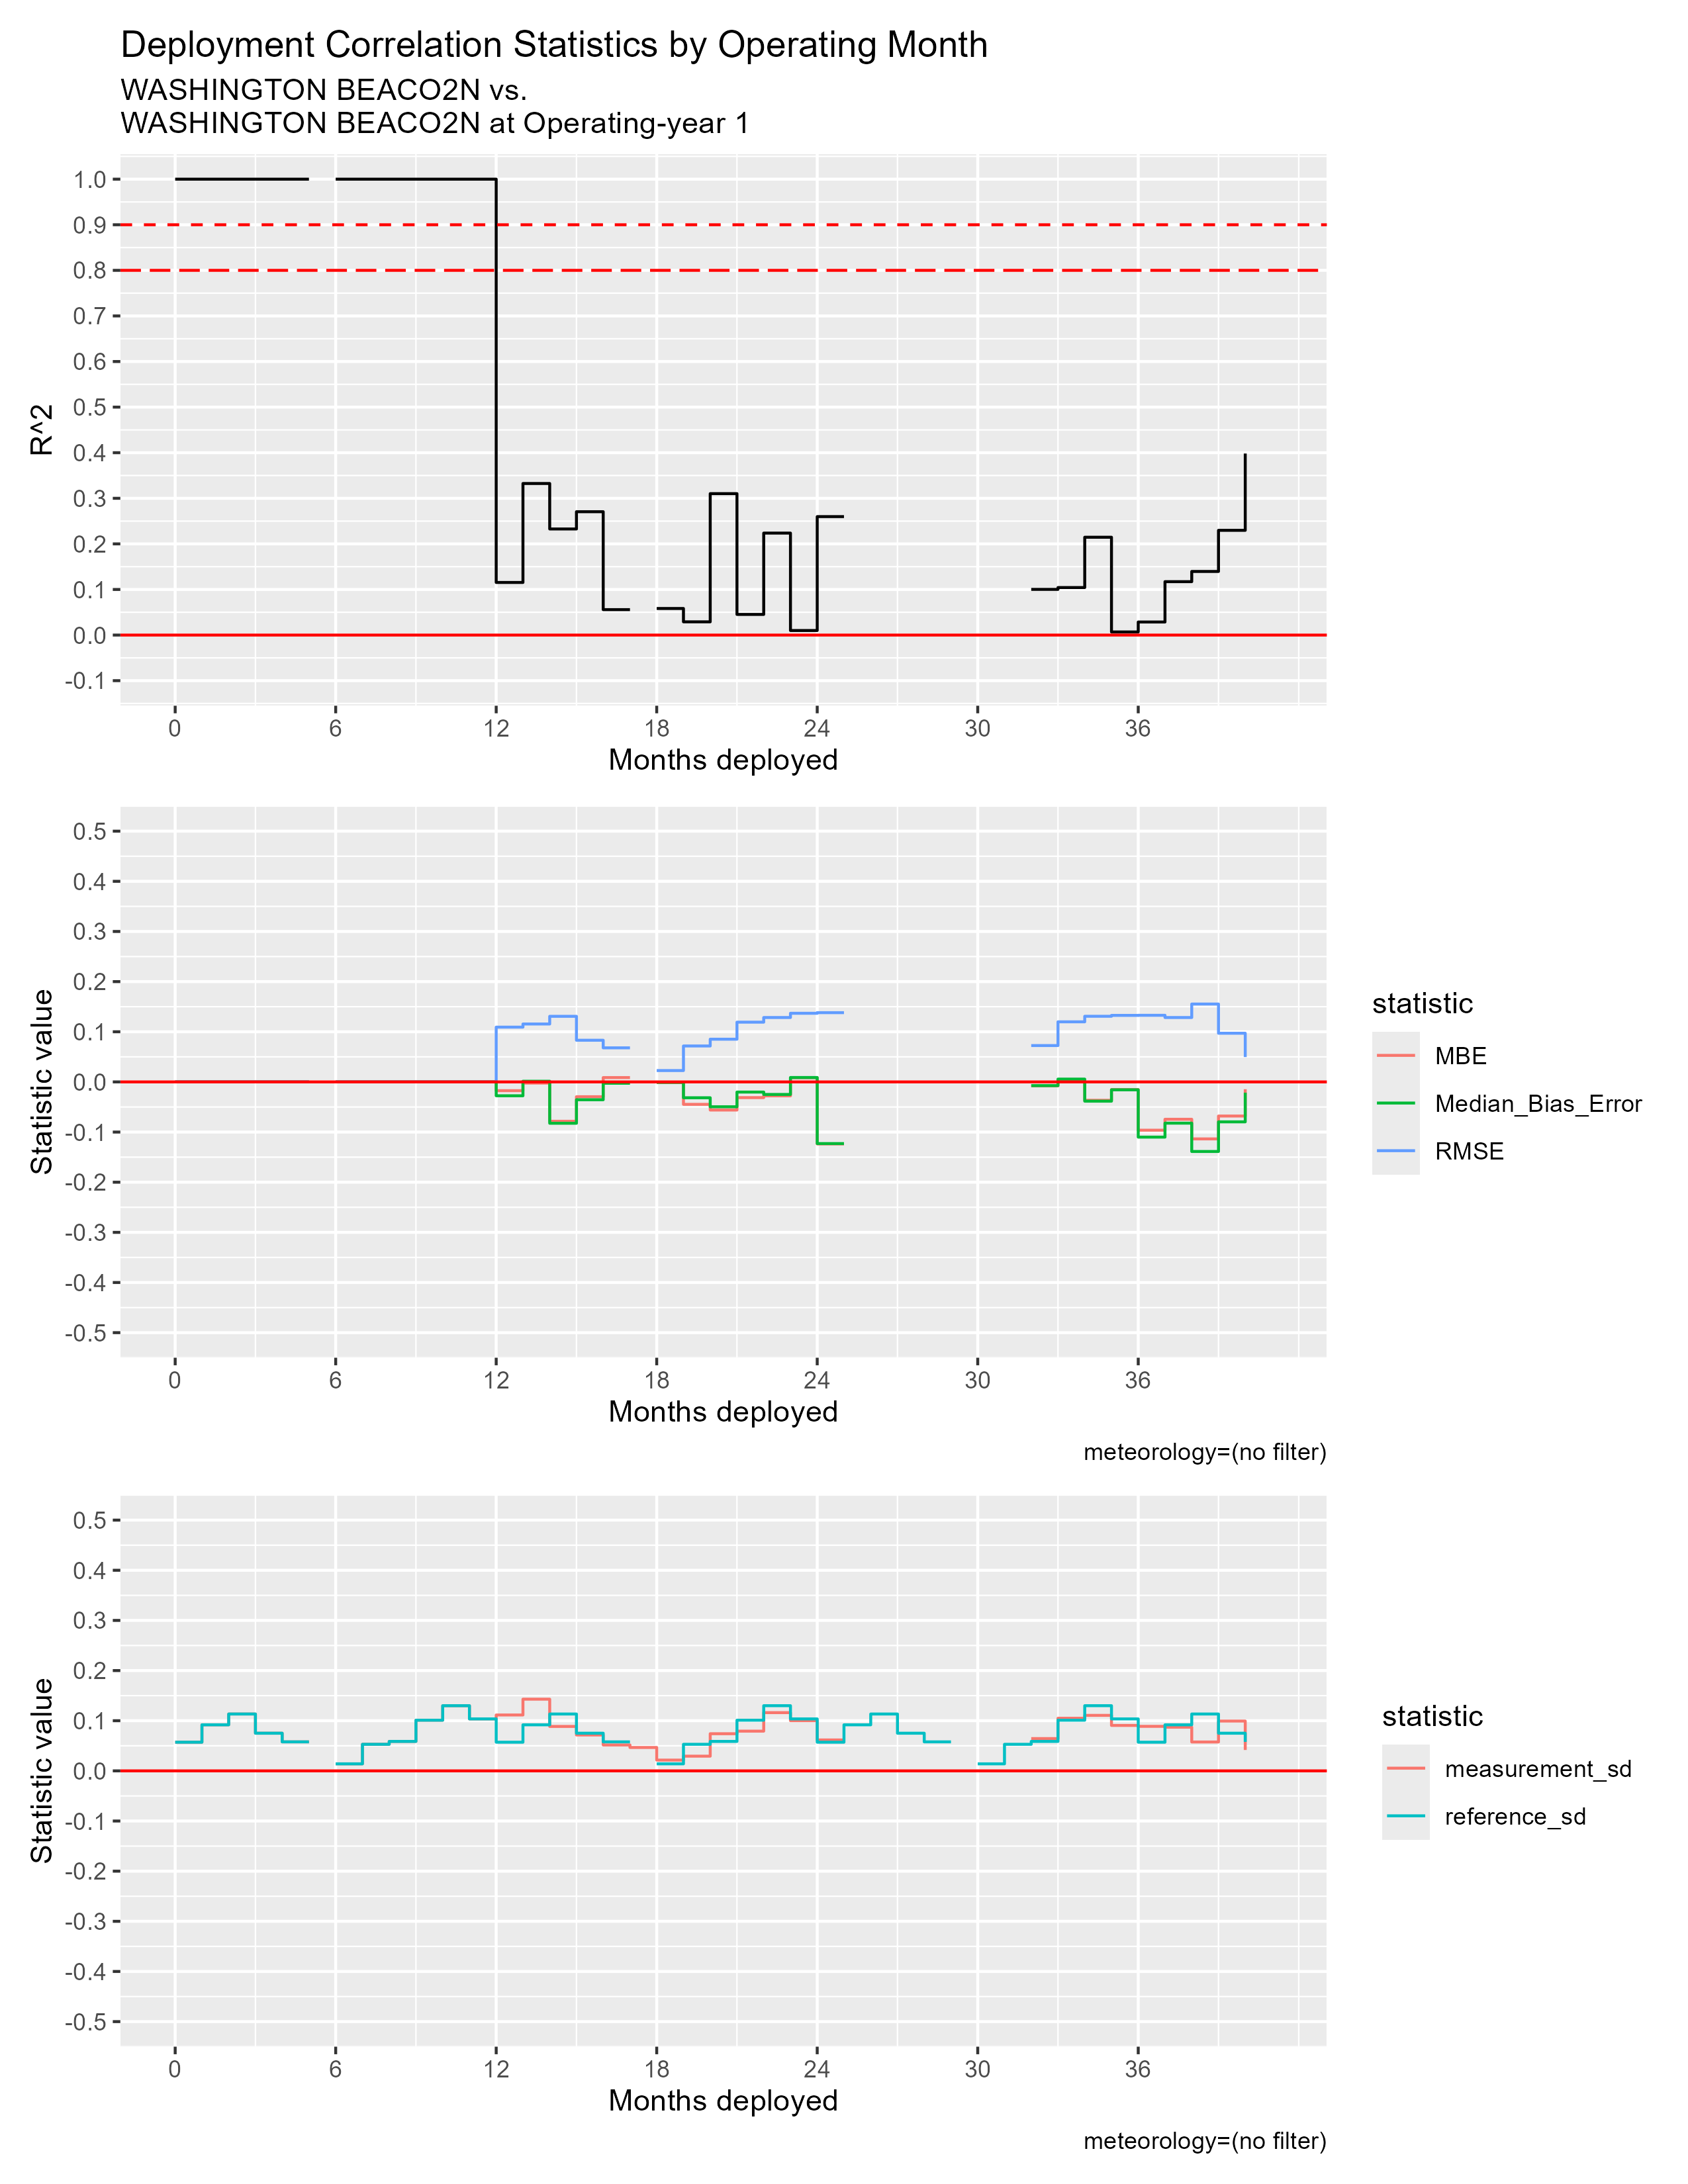

The data file committed next to this chart (first rows):
mos_into_deployment, R^2, RMSE, MBE, Median_Bias_Error, measurement_sd, reference_sd
0, 1, 0, 0, 0, 0.05714, 0.05714
1, 1, 0, 0, 0, 0.09182, 0.09182
2, 1, 0, 0, 0, 0.1134, 0.1134
3, 1, 0, 0, 0, 0.07509, 0.07509
4, 1, 0, 0, 0, 0.05785, 0.05785
5, NA, NA, NA, NA, NA, NA
6, 1, 0, 0, 0, 0.014, 0.014
7, 1, 0, 0, 0, 0.05297, 0.05297
8, 1, 0, 0, 0, 0.05872, 0.05872
9, 1, 0, 0, 0, 0.101, 0.101
10, 1, 0, 0, 0, 0.13, 0.13
11, 1, 0, 0, 0, 0.1036, 0.1036
12, 0.1154, 0.1092, -0.01746, -0.02763, 0.1114, 0.05714
13, 0.3325, 0.1155, -0.002368, 0.00133, 0.1429, 0.09182
14, 0.2327, 0.1308, -0.07847, -0.08243, 0.08859, 0.1134
15, 0.2706, 0.08307, -0.02953, -0.03556, 0.07156, 0.07509
16, 0.05579, 0.06793, 0.008643, -0.002647, 0.05163, 0.05785
17, NA, NA, NA, NA, 0.04663, NA
18, 0.05831, 0.02265, -0.0013, -9.176354101755047e-4, 0.02147, 0.014
19, 0.02902, 0.07166, -0.04476, -0.0316, 0.02931, 0.05297
20, 0.3102, 0.08515, -0.05609, -0.04957, 0.07407, 0.05872
21, 0.04528, 0.1191, -0.03131, -0.02027, 0.07921, 0.101
22, 0.2237, 0.1284, -0.02776, -0.02498, 0.1161, 0.13
23, 0.009987, 0.1369, 0.008247, 0.008785, 0.1001, 0.1036
24, 0.2598, 0.1381, -0.1237, -0.123, 0.06166, 0.05714
25, NA, NA, NA, NA, NA, 0.09182
26, NA, NA, NA, NA, NA, 0.1134
27, NA, NA, NA, NA, NA, 0.07509
28, NA, NA, NA, NA, NA, 0.05785
29, NA, NA, NA, NA, NA, NA
30, NA, NA, NA, NA, NA, 0.014
31, NA, NA, NA, NA, NA, 0.05297
32, 0.1002, 0.07249, -0.007871, -0.007394, 0.06439, 0.05872
33, 0.1042, 0.1198, 3.6973133101889647e-4, 0.005588, 0.1049, 0.101
34, 0.2146, 0.1309, -0.03663, -0.03839, 0.1107, 0.13
35, 0.006839, 0.1327, -0.01521, -0.01574, 0.0906, 0.1036
36, 0.02865, 0.1328, -0.09629, -0.1101, 0.08877, 0.05714
37, 0.1171, 0.1284, -0.07451, -0.08223, 0.0871, 0.09182
38, 0.1395, 0.1553, -0.1136, -0.1387, 0.05758, 0.1134
39, 0.2297, 0.09706, -0.06804, -0.07963, 0.09932, 0.07509
40, 0.3982, 0.04959, -0.01458, -0.02149, 0.04163, 0.05785
41, NA, NA, NA, NA, NA, NA
